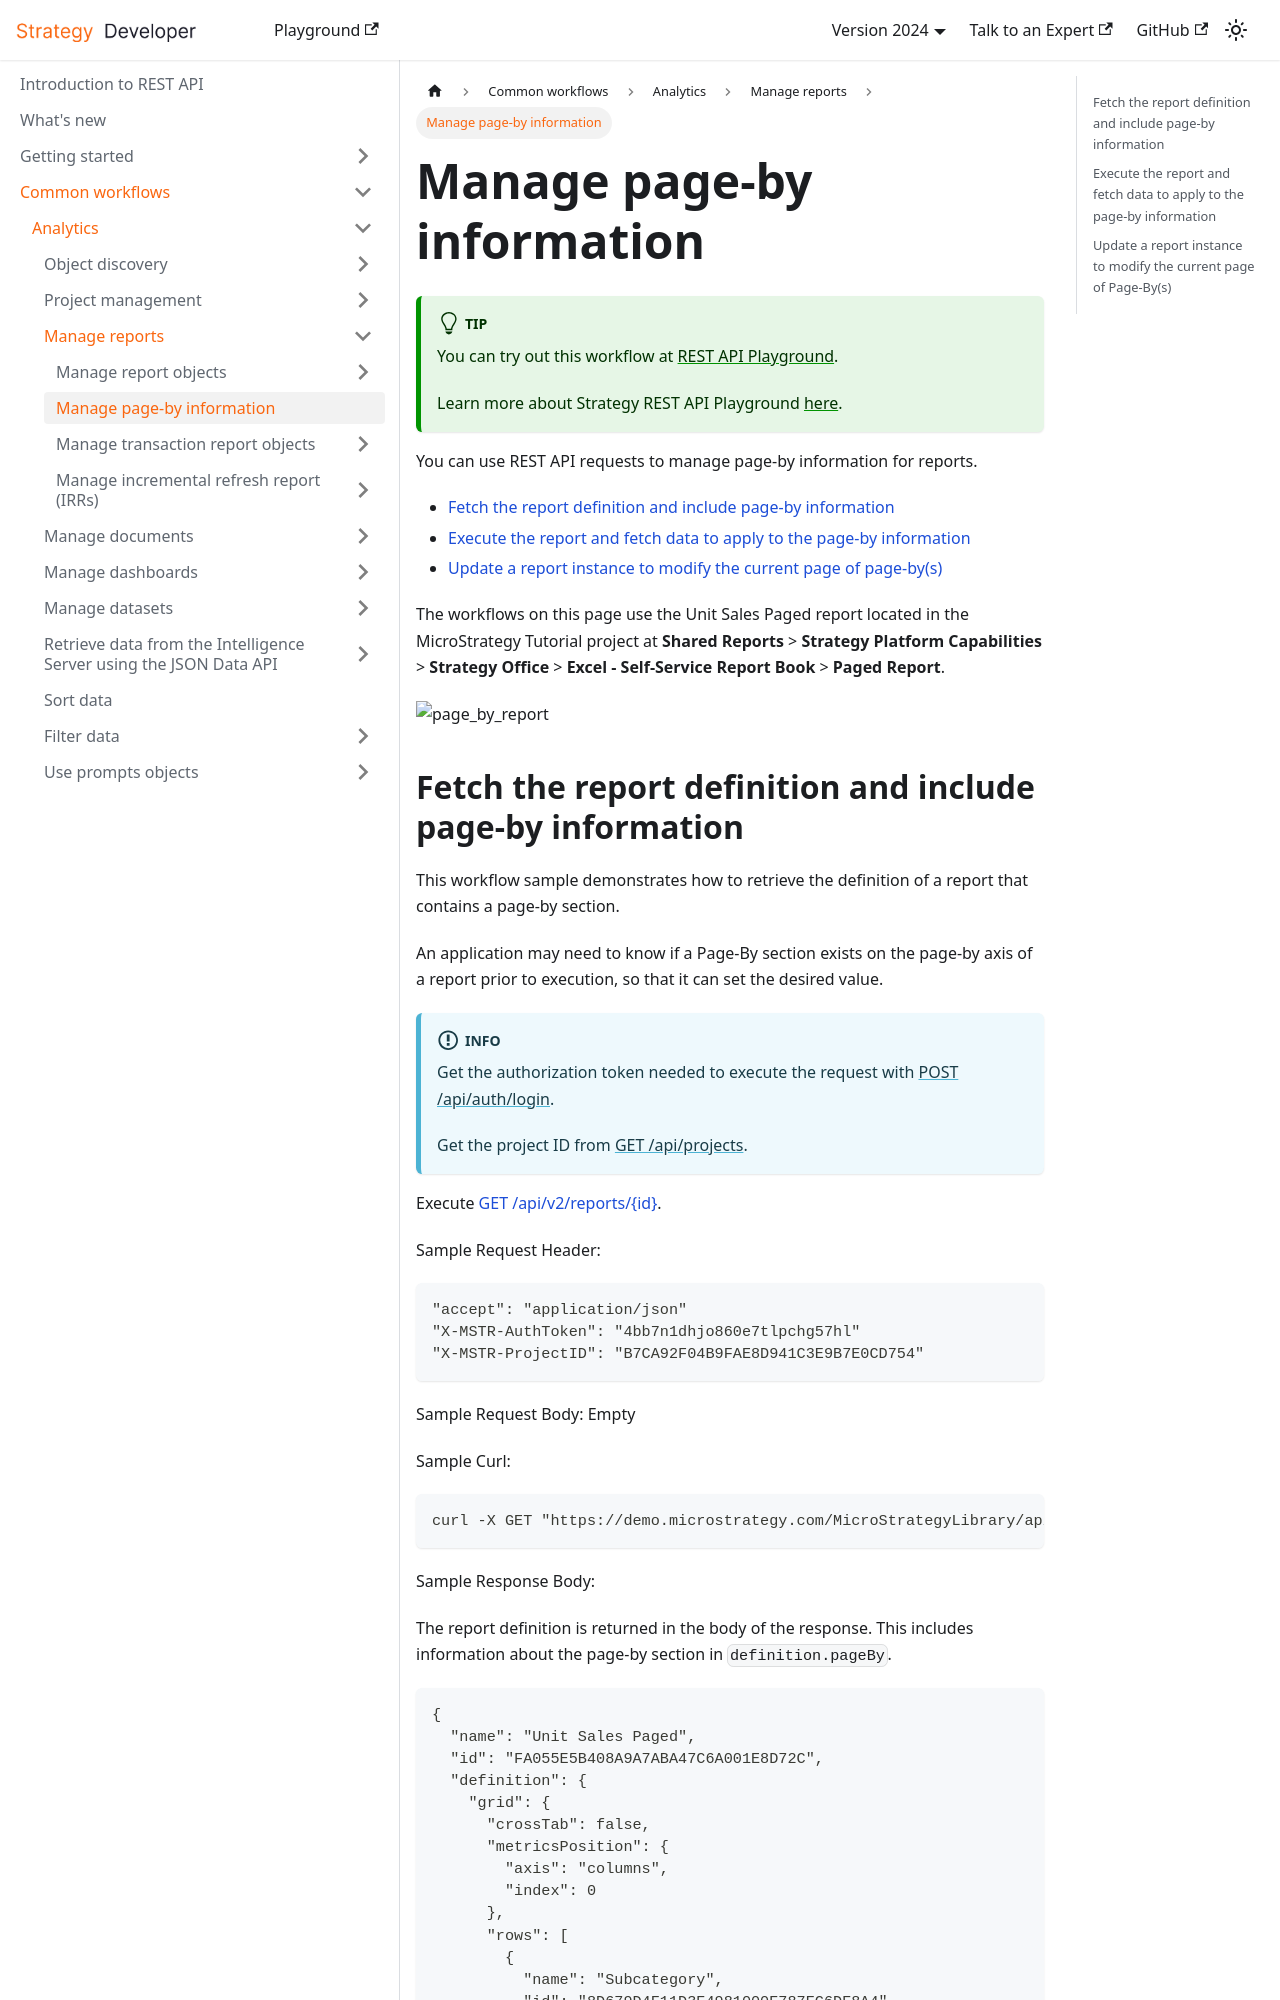

repository: MicroStrategy/rest-api-docs · page: common-workflows/analytics/manage-reports/manage-page-by-information/index.html · generator: docusaurus

---
title: Manage page-by information
description: You can use REST API requests to manage page-by information for reports.
---

:::tip

You can try out this workflow at [REST API Playground](https://www.postman.com/microstrategysdk/workspace/microstrategy-rest-api/folder/16131298-244d4021-db1d-4e6d-9b3e-04dd192faa2f?ctx=documentation).

Learn more about Strategy REST API Playground [here](/docs/getting-started/playground.md).

:::

You can use REST API requests to manage page-by information for reports.

- [Fetch the report definition and include page-by information](#fetch-the-report-definition-and-include-page-by-information)
- [Execute the report and fetch data to apply to the page-by information](#execute-the-report-and-fetch-data-to-apply-to-the-page-by-information)
- [Update a report instance to modify the current page of page-by(s)](#update-a-report-instance-to-modify-the-current-page-of-page-bys)

The workflows on this page use the Unit Sales Paged report located in the MicroStrategy Tutorial project at **Shared Reports** > **Strategy Platform Capabilities** > **Strategy Office** > **Excel - Self-Service Report Book** > **Paged Report**.

![page_by_report](../../../images/page_by_report.png)
